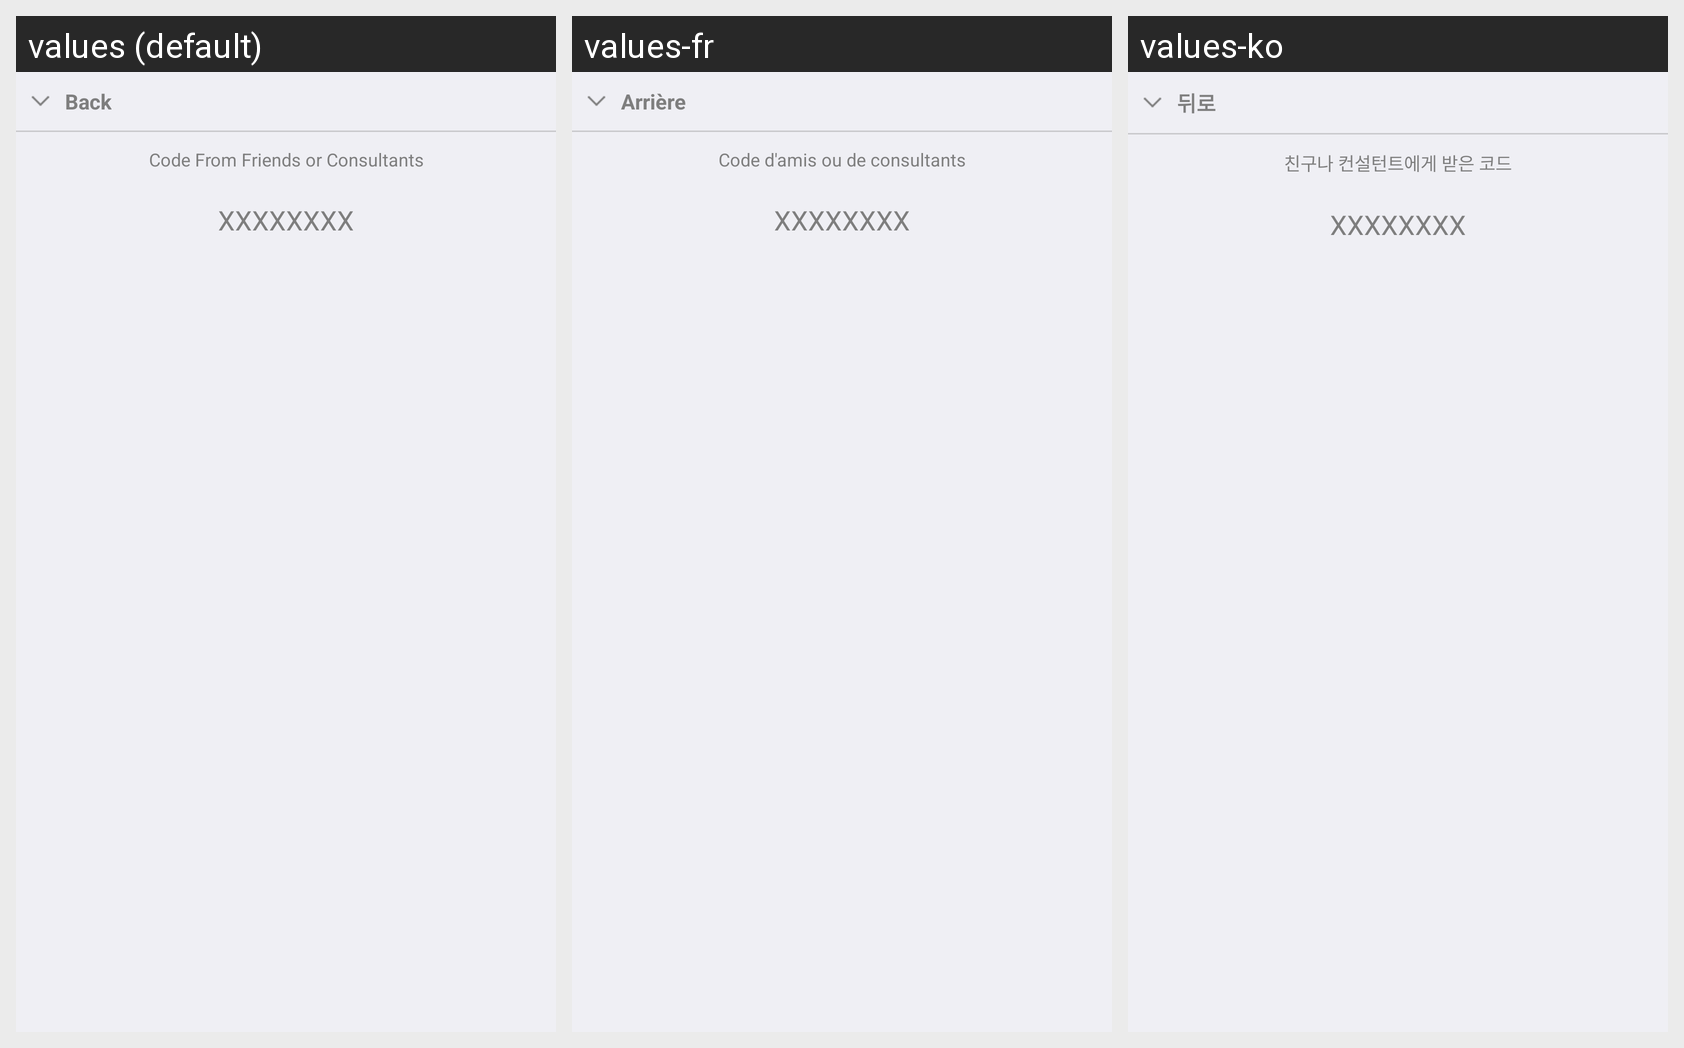

Here is an Android app screen in its default locale and in the app's own translations. Write out the translated-string differences for the strings that appear on this screen.
Android screen res/layout/dialog_promo_code.xml rendered under 3 locales, left to right: values (default), values-fr, values-ko. Device: Nexus 5 (rendered at 1080×1920; each locale shown at half size, 540×960, under a caption strip naming it); theme AppTheme.
Other locales in the repository, not shown: values-de, values-ja, values-th.
Strings drawn on this screen, with the default value and each locale's value (text and hints the layout hard-codes, and strings that could not be matched under every locale, appear in the picture but are not listed):

pc_dialog_back
  values: Back
  values-fr: Arrière
  values-ko: 뒤로

pc_dialog_friend_code
  values: Code From Friends or Consultants
  values-fr: Code d'amis ou de consultants
  values-ko: 친구나 컨설턴트에게 받은 코드
